2-way image classification set "dataset" from GitHub (Jekso/Epsilon-AI-Expo); label vocabulary: hot dog, not hot dog.

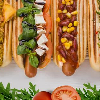
Label: hot dog

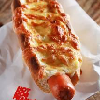
Label: hot dog

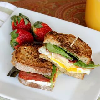
Label: not hot dog

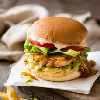
Label: not hot dog

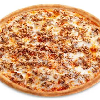
Label: not hot dog

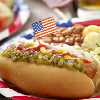
Label: hot dog
